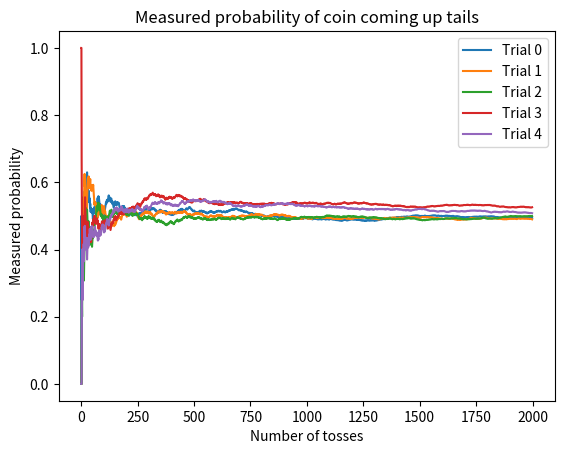

The script that saved this image:
import random as rd
import matplotlib.pyplot as plt

p=0.5
ntrials=5
ntosses=2000
for i in range(ntrials):
    k=0
    measuredprob=[]
    for j in range(1,ntosses):
        val=rd.random()
        if(val<p):
            k+=1
        measuredprob.append(k/j)
    s="Trial "+str(i)
    plt.plot(measuredprob,label=s)
    print("Final measurement, trial #",i,": ",k/j)

plt.xlabel("Number of tosses")
plt.ylabel("Measured probability")
plt.title("Measured probability of coin coming up tails")
plt.legend()
plt.show()
